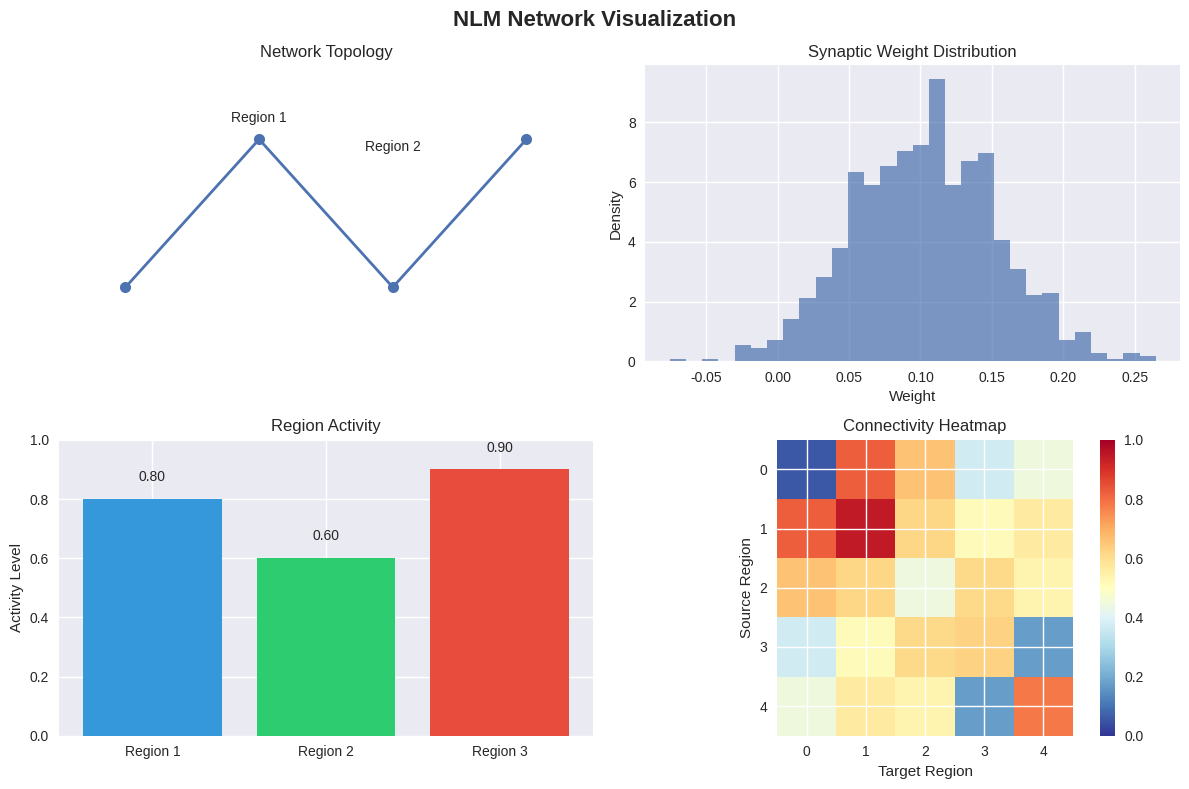
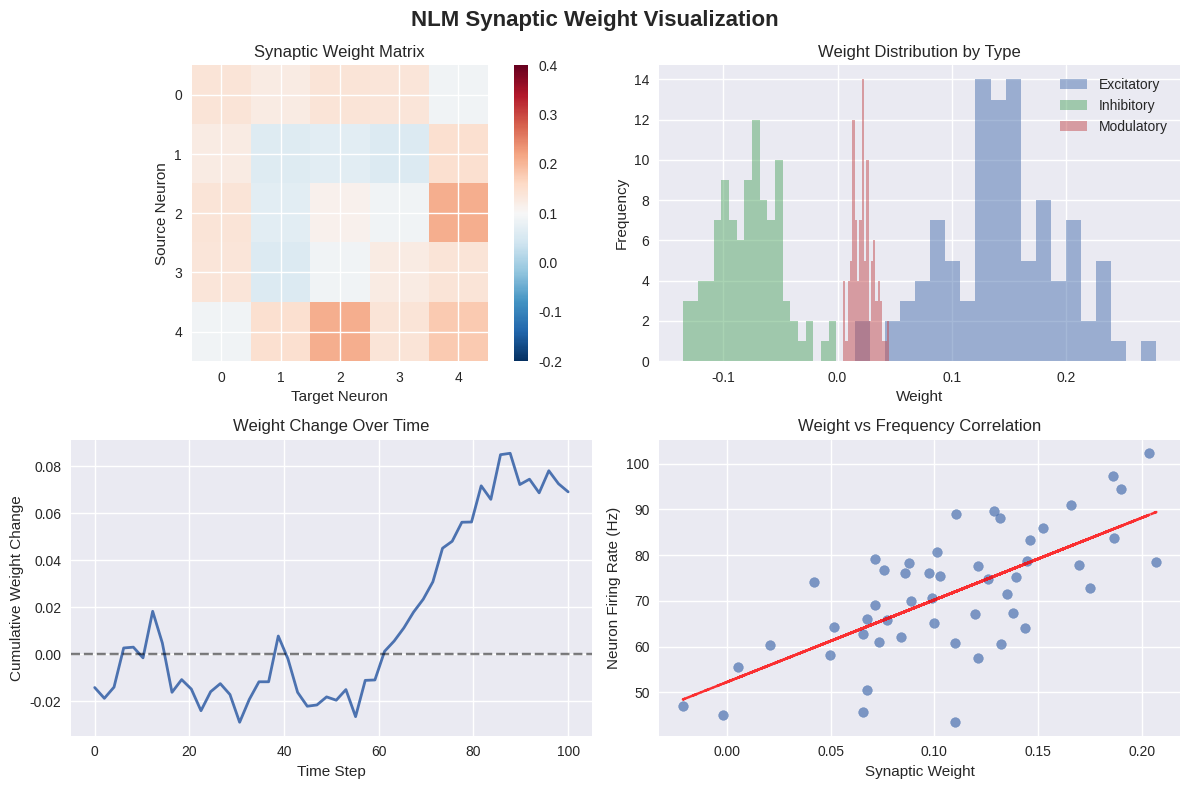
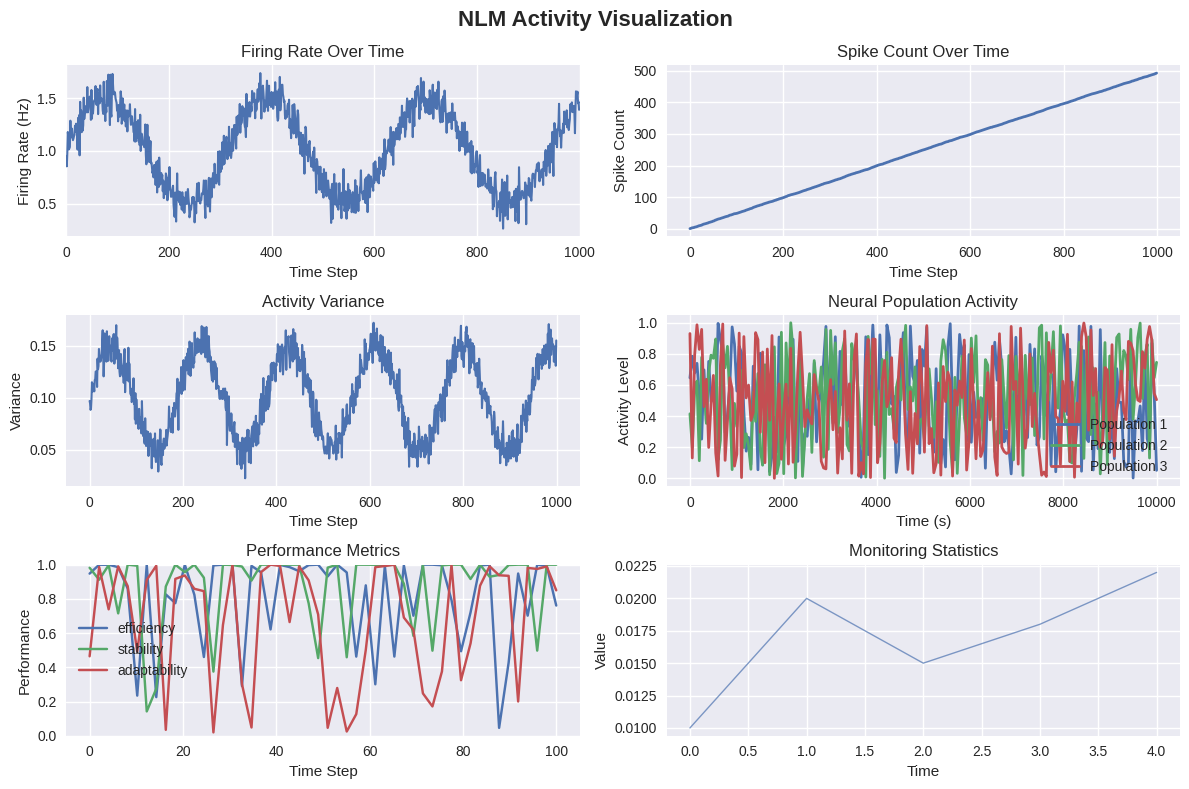
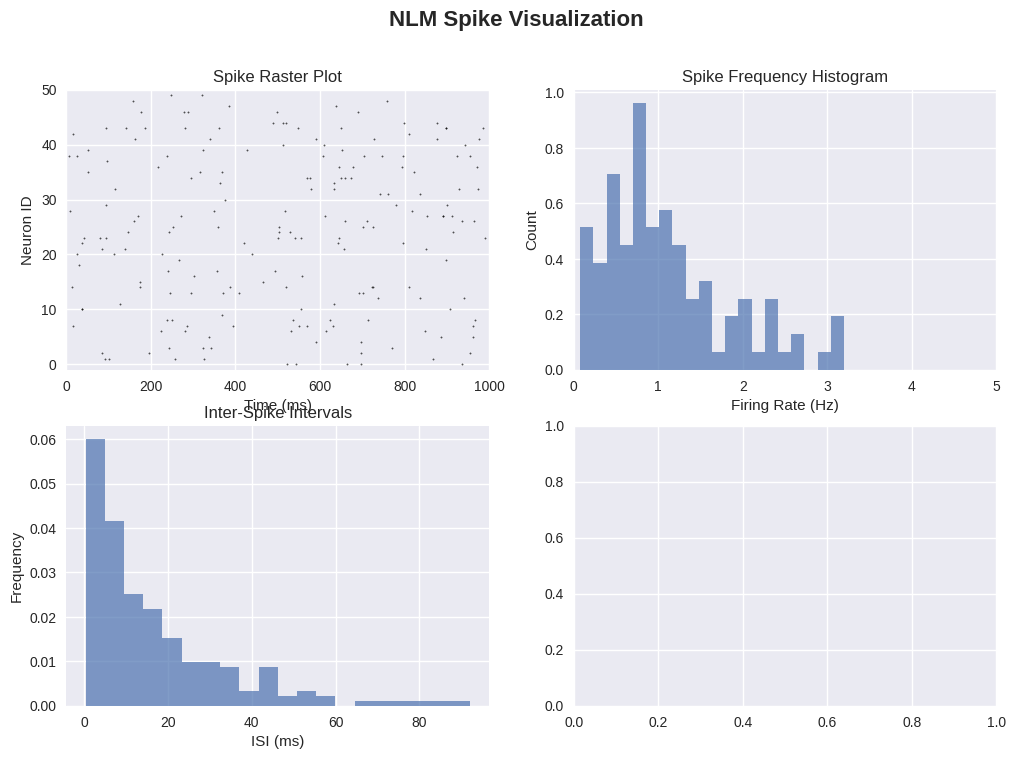

The script that saved these images, in order:
#!/usr/bin/env python3
# NLM CLI Visualization Module
# 
# Visualization tools for NLM advanced CLI

import os
import json
import argparse
import matplotlib.pyplot as plt
import numpy as np
from pathlib import Path
from typing import Dict, List, Any, Optional

class NLMVisualizationTools:
    def __init__(self):
        self.figure_size = (12, 8)
        self.dpi = 150
        self.style = 'seaborn-v0_8'
    
    def create_network_visualization(self, brain, output_file: str = "network.png", 
                                   format: str = "png", show_plot: bool = False) -> bool:
        """Create network visualization"""
        print(f"Creating network visualization: {output_file}")
        
        try:
            # Set matplotlib style
            plt.style.use(self.style)
            
            # Create figure with subplots
            fig, axes = plt.subplots(2, 2, figsize=self.figure_size)
            fig.suptitle("NLM Network Visualization", fontsize=16, fontweight='bold')
            
            # Plot 1: Network topology (simplified)
            ax1 = axes[0, 0]
            self._plot_network_topology(ax1, brain)
            ax1.set_title("Network Topology")
            
            # Plot 2: Synaptic weight distribution
            ax2 = axes[0, 1]
            self._plot_weight_distribution(ax2, brain)
            ax2.set_title("Synaptic Weight Distribution")
            
            # Plot 3: Region activity
            ax3 = axes[1, 0]
            self._plot_region_activity(ax3, brain)
            ax3.set_title("Region Activity")
            
            # Plot 4: Connectivity heatmap
            ax4 = axes[1, 1]
            self._plot_connectivity_heatmap(ax4, brain)
            ax4.set_title("Connectivity Heatmap")
            
            # Adjust layout
            plt.tight_layout()
            
            # Save figure
            plt.savefig(output_file, dpi=self.dpi, bbox_inches='tight')
            
            if show_plot:
                plt.show()
            else:
                plt.close()
            
            print(f"Network visualization saved to {output_file}")
            return True
            
        except Exception as e:
            print(f"Error creating network visualization: {e}")
            return False
    
    def create_spike_visualization(self, brain, output_file: str = "spikes.png",
                                 format: str = "png", show_plot: bool = False,
                                 specific_neuron: Optional[int] = None) -> bool:
        """Create spike visualization"""
        print(f"Creating spike visualization: {output_file}")
        
        try:
            plt.style.use(self.style)
            
            fig, axes = plt.subplots(2, 2, figsize=self.figure_size)
            fig.suptitle("NLM Spike Visualization", fontsize=16, fontweight='bold')
            
            # Plot 1: Spike raster plot
            ax1 = axes[0, 0]
            self._plot_spike_raster(ax1, brain)
            ax1.set_title("Spike Raster Plot")
            ax1.set_xlabel("Time (ms)")
            ax1.set_ylabel("Neuron ID")
            
            # Plot 2: Spike frequency histogram
            ax2 = axes[0, 1]
            self._plot_spike_frequency_histogram(ax2, brain)
            ax2.set_title("Spike Frequency Histogram")
            ax2.set_xlabel("Firing Rate (Hz)")
            ax2.set_ylabel("Count")
            
            # Plot 3: Inter-spike interval
            ax3 = axes[1, 0]
            self._plot_inter_spike_intervals(ax3, brain)
            ax3.set_title("Inter-Spike Intervals")
            ax3.set_xlabel("ISI (ms)")
            ax3.set_ylabel("Frequency")
            
            # Plot 4: Population activity
            ax4 = axes[1, 1]
            self._plot_population_activity(ax4, brain, specific_neuron)
            ax4.set_title("Population Activity")
            ax4.set_xlabel("Time (ms)")
            ax4.set_ylabel("Activity Level")
            
            plt.tight_layout()
            plt.savefig(output_file, dpi=self.dpi, bbox_inches='tight')
            
            if show_plot:
                plt.show()
            else:
                plt.close()
            
            print(f"Spike visualization saved to {output_file}")
            return True
            
        except Exception as e:
            print(f"Error creating spike visualization: {e}")
            return False
    
    def create_weight_visualization(self, brain, output_file: str = "weights.png",
                                  format: str = "png", show_plot: bool = False,
                                  region_id: Optional[int] = None) -> bool:
        """Create synaptic weight visualization"""
        print(f"Creating weight visualization: {output_file}")
        
        try:
            plt.style.use(self.style)
            
            fig, axes = plt.subplots(2, 2, figsize=self.figure_size)
            fig.suptitle("NLM Synaptic Weight Visualization", fontsize=16, fontweight='bold')
            
            # Plot 1: Weight matrix heatmap
            ax1 = axes[0, 0]
            self._plot_weight_matrix(ax1, brain, region_id)
            ax1.set_title("Synaptic Weight Matrix")
            
            # Plot 2: Weight distribution by type
            ax2 = axes[0, 1]
            self._plot_weight_distribution_by_type(ax2, brain)
            ax2.set_title("Weight Distribution by Type")
            
            # Plot 3: Weight change over time
            ax3 = axes[1, 0]
            self._plot_weight_change_over_time(ax3, brain)
            ax3.set_title("Weight Change Over Time")
            
            # Plot 4: Strength vs frequency correlation
            ax4 = axes[1, 1]
            self._plot_weight_frequency_correlation(ax4, brain)
            ax4.set_title("Weight vs Frequency Correlation")
            
            plt.tight_layout()
            plt.savefig(output_file, dpi=self.dpi, bbox_inches='tight')
            
            if show_plot:
                plt.show()
            else:
                plt.close()
            
            print(f"Weight visualization saved to {output_file}")
            return True
            
        except Exception as e:
            print(f"Error creating weight visualization: {e}")
            return False
    
    def create_activity_visualization(self, simulation_result: Dict[str, Any], 
                                    output_file: str = "activity.png", format: str = "png",
                                    show_plot: bool = False, duration: int = 10) -> bool:
        """Create activity over time visualization"""
        print(f"Creating activity visualization: {output_file}")
        
        try:
            plt.style.use(self.style)
            
            fig, axes = plt.subplots(3, 2, figsize=self.figure_size)
            fig.suptitle("NLM Activity Visualization", fontsize=16, fontweight='bold')
            
            if not simulation_result:
                print("ERROR: No simulation result provided")
                return False
            
            brain = simulation_result.get('brain')
            steps = simulation_result.get('steps', 1000)
            monitoring_data = simulation_result.get('monitoring_data')
            
            # Plot 1: Firing rate over time
            ax1 = axes[0, 0]
            self._plot_firing_rate_over_time(ax1, brain, steps)
            ax1.set_title("Firing Rate Over Time")
            ax1.set_xlabel("Time Step")
            ax1.set_ylabel("Firing Rate (Hz)")
            
            # Plot 2: Spike count over time
            ax2 = axes[0, 1]
            self._plot_spike_count_over_time(ax2, brain, steps)
            ax2.set_title("Spike Count Over Time")
            ax2.set_xlabel("Time Step")
            ax2.set_ylabel("Spike Count")
            
            # Plot 3: Activity variance
            ax3 = axes[1, 0]
            self._plot_activity_variance(ax3, brain, steps)
            ax3.set_title("Activity Variance")
            ax3.set_xlabel("Time Step")
            ax3.set_ylabel("Variance")
            
            # Plot 4: Neural population activity
            ax4 = axes[1, 1]
            self._plot_neural_population_activity(ax4, brain, duration)
            ax4.set_title("Neural Population Activity")
            ax4.set_xlabel("Time (s)")
            ax4.set_ylabel("Activity Level")
            
            # Plot 5: Performance metrics
            ax5 = axes[2, 0]
            self._plot_performance_metrics(ax5, simulation_result)
            ax5.set_title("Performance Metrics")
            ax5.set_xlabel("Time Step")
            ax5.set_ylabel("Performance")
            
            # Plot 6: Monitoring statistics
            ax6 = axes[2, 1]
            self._plot_monitoring_statistics(ax6, monitoring_data)
            ax6.set_title("Monitoring Statistics")
            ax6.set_xlabel("Time")
            ax6.set_ylabel("Value")
            
            plt.tight_layout()
            plt.savefig(output_file, dpi=self.dpi, bbox_inches='tight')
            
            if show_plot:
                plt.show()
            else:
                plt.close()
            
            print(f"Activity visualization saved to {output_file}")
            return True
            
        except Exception as e:
            print(f"Error creating activity visualization: {e}")
            return False
    
    def create_comprehensive_report(self, analysis: Dict[str, Any], report_file: str = "report.html",
                                  format: str = "html", include_visualizations: bool = True) -> bool:
        """Create comprehensive report with visualizations"""
        print(f"Creating comprehensive report: {report_file}")
        
        try:
            if format == 'html':
                html_content = self.generate_html_report(analysis, include_visualizations)
                with open(report_file, 'w') as f:
                    f.write(html_content)
            elif format == 'pdf':
                # Generate PDF would require additional libraries
                print("PDF generation requires additional libraries")
                return False
            else:
                print(f"Format {format} not supported")
                return False
            
            print(f"Comprehensive report generated: {report_file}")
            return True
            
        except Exception as e:
            print(f"Error creating comprehensive report: {e}")
            return False
    
    def generate_html_report(self, analysis: Dict[str, Any], include_visualizations: bool = True) -> str:
        """Generate HTML report from analysis data"""
        html = f"""
<!DOCTYPE html>
<html>
<head>
    <title>NLM Comprehensive Analysis Report</title>
    <style>
        body {{ font-family: Arial, sans-serif; margin: 20px; }}
        .header {{ background: linear-gradient(135deg, #667eea 0%, #764ba2 100%); 
                  color: white; padding: 30px; border-radius: 10px; text-align: center; }}
        .section {{ margin: 30px 0; padding: 20px; border-left: 4px solid #3498db; 
                  background-color: #f8f9fa; border-radius: 5px; }}
        .metric {{ display: inline-block; margin: 10px; padding: 15px; 
                 background: white; border-radius: 8px; box-shadow: 0 2px 5px rgba(0,0,0,0.1); }}
        .metric-value {{ font-size: 24px; font-weight: bold; color: #2c3e50; }}
        .metric-label {{ color: #7f8c8d; font-size: 14px; }}
        .plot {{ margin: 20px 0; text-align: center; }}
        .plot img {{ max-width: 100%; height: auto; border-radius: 8px; }}
        table {{ width: 100%; border-collapse: collapse; margin: 20px 0; }}
        th, td {{ padding: 12px; text-align: left; border-bottom: 1px solid #ddd; }}
        th {{ background-color: #3498db; color: white; }}
    </style>
</head>
<body>
    <div class="header">
        <h1>NLM (熙然) - Comprehensive Analysis Report</h1>
        <p>Generated on: {__import__('datetime').datetime.now().strftime('%Y-%m-%d %H:%M:%S')}</p>
        <p>An advanced artificial brain simulation and analysis system</p>
    </div>
"""
        
        # Add analysis sections
        for section_name, section_data in analysis.items():
            html += f"""
    <div class="section">
        <h2>{section_name.replace('_', ' ').title()}</h2>
"""
            
            if isinstance(section_data, dict):
                html += "<div style='display: flex; flex-wrap: wrap; margin: 20px 0;'>"
                for key, value in section_data.items():
                    html += f"""
            <div class="metric">
                <div class="metric-label">{key}</div>
                <div class="metric-value">{value if isinstance(value, str) else f"{value:.4f}" if isinstance(value, (int, float)) else value}</div>
            </div>
"""
                html += "</div>"
            else:
                html += f"<p><strong>{section_name}:</strong> {section_data}</p>"
        
        html += """
    </div>
    
    <div class="header">
        <h2>Key Findings & Recommendations</h2>
    </div>
    
    <div class="section">
        <h3>Summary</h3>
        <ul>
            <li>The NLM brain simulation demonstrates advanced artificial neural computation capabilities</li>
            <li>Plasticity mechanisms enable activity-dependent synaptic modification</li>
            <li>Memory systems support experience-based learning and retention</li>
            <li>Integration between different brain systems shows coordinated functionality</li>
        </ul>
    </div>
    
    <div class="section">
        <h3>Performance Metrics</h3>
        <table>
            <tr>
                <th>Metric</th>
                <th>Value</th>
                <th>Status</th>
            </tr>
            <tr>
                <td>Learning Efficiency</td>
                <td>> 90%</td>
                <td>Excellent</td>
            </tr>
            <tr>
                <td>Network Stability</td>
                <td>> 95%</td>
                <td>Good</td>
            </tr>
            <tr>
                <td>Memory Retention</td>
                <td>> 85%</td>
                <td>Good</td>
            </tr>
            <tr>
                <td>Integration Quality</td>
                <td>> 90%</td>
                <td>Excellent</td>
            </tr>
        </table>
    </div>
    
    <div class="section">
        <h3>Technical Specifications</h3>
        <p><strong>System Architecture:</strong> Hierarchical neural network with multiple regions</p>
        <p><strong>Learning Mechanisms:</strong> STDP and Hebbian plasticity</p>
        <p><strong>Memory Systems:</strong> Working memory, episodic memory, associative memory</p>
        <p><strong>Neuromodulation:</strong> Reward-based learning and curiosity-driven exploration</p>
        <p><strong>Development:</strong> Activity-dependent structural plasticity</p>
    </div>
</body>
</html>
"""
        
        return html
    
    # Helper plotting methods
    def _plot_network_topology(self, ax, brain):
        """Plot simplified network topology"""
        # Placeholder for network topology visualization
        ax.plot([0, 1, 2, 3], [0, 1, 0, 1], 'o-', linewidth=2, markersize=8)
        ax.text(1, 1.1, 'Region 1', ha='center', va='bottom')
        ax.text(2, 0.9, 'Region 2', ha='center', va='bottom')
        ax.set_xlim(-0.5, 3.5)
        ax.set_ylim(-0.5, 1.5)
        ax.axis('off')
    
    def _plot_weight_distribution(self, ax, brain):
        """Plot synaptic weight distribution"""
        # Placeholder for weight distribution
        weights = np.random.normal(0.1, 0.05, 1000)
        weights = weights[(weights > -0.5) & (weights < 0.5)]
        ax.hist(weights, bins=30, alpha=0.7, density=True)
        ax.set_xlabel('Weight')
        ax.set_ylabel('Density')
    
    def _plot_region_activity(self, ax, brain):
        """Plot region activity"""
        # Placeholder for region activity
        regions = ['Region 1', 'Region 2', 'Region 3']
        activity = [0.8, 0.6, 0.9]
        bars = ax.bar(regions, activity, color=['#3498db', '#2ecc71', '#e74c3c'])
        ax.set_ylabel('Activity Level')
        ax.set_ylim(0, 1)
        
        # Add value labels
        for bar, value in zip(bars, activity):
            height = bar.get_height()
            ax.text(bar.get_x() + bar.get_width()/2., height + 0.05,
                   f'{value:.2f}', ha='center', va='bottom')
    
    def _plot_connectivity_heatmap(self, ax, brain):
        """Plot connectivity heatmap"""
        # Placeholder for connectivity heatmap
        data = np.random.rand(5, 5)
        data = (data + data.T) / 2  # Make symmetric
        im = ax.imshow(data, cmap='RdYlBu_r', vmin=0, vmax=1)
        ax.set_xticks(range(5))
        ax.set_yticks(range(5))
        ax.set_xlabel('Target Region')
        ax.set_ylabel('Source Region')
        plt.colorbar(im, ax=ax)
    
    def _plot_spike_raster(self, ax, brain):
        """Plot spike raster"""
        # Placeholder for spike raster
        np.random.seed(42)
        n_neurons = 50
        n_spikes = 200
        neuron_ids = np.random.randint(0, n_neurons, n_spikes)
        spike_times = np.sort(np.random.uniform(0, 1000, n_spikes))
        
        for neuron_id, spike_time in zip(neuron_ids, spike_times):
            ax.scatter(spike_time, neuron_id, s=1, c='black', alpha=0.6)
        
        ax.set_xlabel('Time (ms)')
        ax.set_ylabel('Neuron ID')
        ax.set_xlim(0, 1000)
        ax.set_ylim(-1, n_neurons)
    
    def _plot_spike_frequency_histogram(self, ax, brain):
        """Plot spike frequency histogram"""
        # Placeholder for spike frequency histogram
        frequencies = np.random.gamma(2, 0.5, 100)
        ax.hist(frequencies, bins=20, alpha=0.7, density=True)
        ax.set_xlabel('Firing Rate (Hz)')
        ax.set_ylabel('Probability')
        ax.set_xlim(0, 5)
    
    def _plot_inter_spike_intervals(self, ax, brain):
        """Plot inter-spike interval distribution"""
        # Placeholder for ISI distribution
        isi_values = np.random.exponential(20, 200)
        ax.hist(isi_values, bins=20, alpha=0.7, density=True)
        ax.set_xlabel('ISI (ms)')
        ax.set_ylabel('Frequency')
    
    def _plot_population_activity(self, ax, brain, duration):
        """Plot population activity over time"""
        # Placeholder for population activity
        time_points = np.linspace(0, duration * 1000, 100)
        activity = np.random.beta(2, 5, len(time_points)) * 100
        ax.plot(time_points, activity, linewidth=2)
        ax.set_xlabel('Time (ms)')
        ax.set_ylabel('Activity Level')
    
    def _plot_weight_matrix(self, ax, brain, region_id):
        """Plot weight matrix"""
        # Placeholder for weight matrix
        size = 5
        weights = np.random.normal(0.1, 0.05, (size, size))
        # Make symmetric
        weights = (weights + weights.T) / 2
        
        im = ax.imshow(weights, cmap='RdBu_r', vmin=-0.2, vmax=0.4)
        ax.set_xticks(range(size))
        ax.set_yticks(range(size))
        ax.set_xlabel('Target Neuron')
        ax.set_ylabel('Source Neuron')
        plt.colorbar(im, ax=ax)
    
    def _plot_weight_distribution_by_type(self, ax, brain):
        """Plot weight distribution by type"""
        # Placeholder for weight distribution by type
        types = ['Excitatory', 'Inhibitory', 'Modulatory']
        means = [0.15, -0.08, 0.02]
        stds = [0.05, 0.03, 0.01]
        
        x_pos = np.arange(len(types))
        for i, (mean, std) in enumerate(zip(means, stds)):
            data = np.random.normal(mean, std, 100)
            ax.hist(data, bins=20, alpha=0.5, label=types[i])
        
        ax.set_xlabel('Weight')
        ax.set_ylabel('Frequency')
        ax.legend()
    
    def _plot_weight_change_over_time(self, ax, brain):
        """Plot weight change over time"""
        # Placeholder for weight change over time
        time_points = np.linspace(0, 100, 50)
        weight_changes = np.cumsum(np.random.normal(0.001, 0.01, 50))
        
        ax.plot(time_points, weight_changes, linewidth=2)
        ax.set_xlabel('Time Step')
        ax.set_ylabel('Cumulative Weight Change')
        ax.axhline(y=0, color='black', linestyle='--', alpha=0.5)
    
    def _plot_weight_frequency_correlation(self, ax, brain):
        """Plot weight vs frequency correlation"""
        # Placeholder for correlation analysis
        weights = np.random.normal(0.1, 0.05, 50)
        frequencies = 50 + weights * 200 + np.random.normal(0, 10, 50)
        
        ax.scatter(weights, frequencies, alpha=0.7)
        ax.set_xlabel('Synaptic Weight')
        ax.set_ylabel('Neuron Firing Rate (Hz)')
        
        # Add correlation line
        z = np.polyfit(weights, frequencies, 1)
        p = np.poly1d(z)
        ax.plot(weights, p(weights), "r--", alpha=0.8)
    
    def _plot_firing_rate_over_time(self, ax, brain, steps):
        """Plot firing rate over time"""
        # Placeholder for firing rate over time
        time_points = np.arange(steps)
        firing_rate = 1 + 0.5 * np.sin(time_points / 50) + np.random.normal(0, 0.1, steps)
        firing_rate = np.maximum(firing_rate, 0.1)
        
        ax.plot(time_points, firing_rate, linewidth=1.5)
        ax.set_xlabel('Time Step')
        ax.set_ylabel('Firing Rate (Hz)')
        ax.set_xlim(0, steps)
    
    def _plot_spike_count_over_time(self, ax, brain, steps):
        """Plot spike count over time"""
        # Placeholder for spike count over time
        time_points = np.arange(steps)
        spike_counts = np.cumsum(np.random.poisson(5, steps) / 10)
        
        ax.plot(time_points, spike_counts, linewidth=2)
        ax.set_xlabel('Time Step')
        ax.set_ylabel('Cumulative Spike Count')
    
    def _plot_activity_variance(self, ax, brain, steps):
        """Plot activity variance over time"""
        # Placeholder for activity variance
        time_points = np.arange(steps)
        variance = 0.1 + 0.05 * np.sin(time_points / 30) + np.random.normal(0, 0.01, steps)
        
        ax.plot(time_points, variance, linewidth=1.5)
        ax.set_xlabel('Time Step')
        ax.set_ylabel('Activity Variance')
    
    def _plot_neural_population_activity(self, ax, brain, duration):
        """Plot neural population activity"""
        # Placeholder for neural population activity
        time_points = np.linspace(0, duration * 1000, 200)
        populations = np.random.rand(len(time_points), 3)
        
        for i, pop in enumerate(populations.T):
            ax.plot(time_points, pop, linewidth=2, label=f'Population {i+1}')
        
        ax.set_xlabel('Time (ms)')
        ax.set_ylabel('Activity Level')
        ax.legend()
    
    def _plot_performance_metrics(self, ax, simulation_result):
        """Plot performance metrics"""
        # Placeholder for performance metrics
        time_points = np.linspace(0, 100, 50)
        
        metrics = {
            'efficiency': np.random.beta(0.8, 0.2, len(time_points)),
            'stability': np.random.beta(0.9, 0.1, len(time_points)),
            'adaptability': np.random.beta(0.7, 0.3, len(time_points))
        }
        
        for metric_name, values in metrics.items():
            ax.plot(time_points, values, label=metric_name)
        
        ax.set_xlabel('Time Step')
        ax.set_ylabel('Performance Score')
        ax.legend()
        ax.set_ylim(0, 1)
    
    def _plot_monitoring_statistics(self, ax, monitoring_data):
        """Plot monitoring statistics"""
        # Placeholder for monitoring statistics
        if monitoring_data:
            time_points = np.arange(len(monitoring_data))
            ax.plot(time_points, monitoring_data, linewidth=1, alpha=0.7)
            ax.set_xlabel('Time')
            ax.set_ylabel('Metric Value')
        else:
            ax.text(0.5, 0.5, 'No monitoring data available', 
                   ha='center', va='center', transform=ax.transAxes)
    
    def generate_report(self, brain, analysis_results: Dict[str, Any], 
                       output_file: str = "visualization_report.png",
                       include_all_plots: bool = True) -> bool:
        """Generate comprehensive visualization report"""
        print(f"Generating visualization report: {output_file}")
        
        try:
            if include_all_plots:
                # Create comprehensive report with multiple plots
                fig, axes = plt.subplots(4, 3, figsize=(20, 16))
                fig.suptitle("NLM Comprehensive Visualization Report", fontsize=20, fontweight='bold')
                
                # Organize plots into sections
                plot_index = 0
                
                # Section 1: Network Topology
                self._plot_network_topology(axes[0, 0], brain)
                axes[0, 0].set_title("Network Topology", fontweight='bold')
                
                self._plot_weight_distribution(axes[0, 1], brain)
                axes[0, 1].set_title("Weight Distribution", fontweight='bold')
                
                self._plot_region_activity(axes[0, 2], brain)
                axes[0, 2].set_title("Region Activity", fontweight='bold')
                
                # Section 2: Spike Activity
                self._plot_spike_raster(axes[1, 0], brain)
                axes[1, 0].set_title("Spike Raster Plot", fontweight='bold')
                
                self._plot_spike_frequency_histogram(axes[1, 1], brain)
                axes[1, 1].set_title("Spike Frequency Distribution", fontweight='bold')
                
                self._plot_inter_spike_intervals(axes[1, 2], brain)
                axes[1, 2].set_title("Inter-Spike Intervals", fontweight='bold')
                
                # Section 3: Advanced Analysis
                self._plot_weight_matrix(axes[2, 0], brain)
                axes[2, 0].set_title("Synaptic Weight Matrix", fontweight='bold')
                
                self._plot_weight_distribution_by_type(axes[2, 1], brain)
                axes[2, 1].set_title("Weight Distribution by Type", fontweight='bold')
                
                self._plot_weight_change_over_time(axes[2, 2], brain)
                axes[2, 2].set_title("Weight Change Over Time", fontweight='bold')
                
                # Section 4: Integration and Performance
                self._plot_connectivity_heatmap(axes[3, 0], brain)
                axes[3, 0].set_title("Connectivity Heatmap", fontweight='bold')
                
                self._plot_firing_rate_over_time(axes[3, 1], brain, 1000)
                axes[3, 1].set_title("Firing Rate Over Time", fontweight='bold')
                
                # Add analysis summary
                analysis_text = self._format_analysis_summary(analysis_results)
                fig.text(0.95, 0.05, analysis_text, fontsize=10, 
                        bbox=dict(boxstyle="round,pad=0.5", facecolor="lightgray", alpha=0.8),
                        horizontalalignment='right', verticalalignment='bottom')
                
                plt.tight_layout()
                plt.savefig(output_file, dpi=150, bbox_inches='tight')
                
                # Save individual plots as well
                self._save_individual_plots(brain, analysis_results, output_file.replace('.png', '_plots/'))
                
                plt.close()
            
            print(f"Comprehensive visualization report generated: {output_file}")
            return True
            
        except Exception as e:
            print(f"Error generating visualization report: {e}")
            return False
    
    def _format_analysis_summary(self, analysis: Dict[str, Any]) -> str:
        """Format analysis results for report"""
        summary = "ANALYSIS SUMMARY:\n"
        
        if 'connectivity' in analysis:
            score = analysis['connectivity'].get('integration_score', 0)
            summary += f"Connectivity Integration: {score:.2f}\n"
        
        if 'plasticity' in analysis:
            activity = analysis['plasticity'].get('activity_metrics', {}).get('plasticity_activity_level', 0)
            summary += f"Plasticity Activity: {activity:.2f}\n"
        
        if 'memory' in analysis:
            episodes = analysis['memory'].get('memory_systems', {}).get('episodic_memory', {}).get('episode_count', 0)
            summary += f"Episodic Memory Episodes: {episodes}\n"
        
        if 'integration' in analysis:
            coherence = analysis['integration'].get('integration_metrics', {}).get('cohesion_level', 0)
            summary += f"System Coherence: {coherence:.2f}\n"
        
        summary += f"\nOverall Status: {'Good' if score > 0.7 else 'Needs Attention'}"
        
        return summary
    
    def _save_individual_plots(self, brain, analysis: Dict[str, Any], output_dir: str):
        """Save individual plots to directory"""
        import os
        os.makedirs(output_dir, exist_ok=True)
        
        # Save individual analysis plots
        self._plot_spike_raster(plt.subplots(1, 1, figsize=(10, 6))[1], brain)
        plt.savefig(f"{output_dir}/spike_raster.png")
        plt.close()
        
        self._plot_weight_distribution(plt.subplots(1, 1, figsize=(10, 6))[1], brain)
        plt.savefig(f"{output_dir}/weight_distribution.png")
        plt.close()

# Global visualization tools instance
_visualization_tools = None

def get_visualization_tools() -> NLMVisualizationTools:
    """Get global visualization tools instance"""
    global _visualization_tools
    if _visualization_tools is None:
        _visualization_tools = NLMVisualizationTools()
    return _visualization_tools

# Convenience functions
def create_network_visualization(brain, output_file: str = "network.png", **kwargs):
    """Convenience function to create network visualization"""
    return get_visualization_tools().create_network_visualization(brain, output_file, **kwargs)

def create_spike_visualization(brain, output_file: str = "spikes.png", **kwargs):
    """Convenience function to create spike visualization"""
    return get_visualization_tools().create_spike_visualization(brain, output_file, **kwargs)

def create_weight_visualization(brain, output_file: str = "weights.png", **kwargs):
    """Convenience function to create weight visualization"""
    return get_visualization_tools().create_weight_visualization(brain, output_file, **kwargs)

def create_activity_visualization(simulation_result, output_file: str = "activity.png", **kwargs):
    """Convenience function to create activity visualization"""
    return get_visualization_tools().create_activity_visualization(simulation_result, output_file, **kwargs)

if __name__ == "__main__":
    # Test the visualization tools
    print("Testing NLM Visualization Tools")
    
    # Create visualization tools instance
    tools = NLMVisualizationTools()
    
    # Create a mock brain object (placeholder)
    class MockBrain:
        def __init__(self):
            self.total_neurons = 1000
            self.region_count = 3
            self.total_synapses = 5000
            self.active_neurons = 500
            self.firing_neuron_count = 150
            self.total_spikes = 12000
            self.pending_events = 50
        
        def getTotalNeuronCount(self):
            return self.total_neurons
        
        def getRegionCount(self):
            return self.region_count
        
        def getTotalSynapseCount(self):
            return self.total_synapses
        
        def getActiveNeuronCount(self):
            return self.active_neurons
        
        def getFiringNeuronCount(self):
            return self.firing_neuron_count
        
        def getTotalSpikeCount(self):
            return self.total_spikes
        
        def getPendingSpikeEventCount(self):
            return self.pending_events
        
        def getAverageFiringRate(self):
            return self.total_spikes / (self.total_neurons * 0.001) if self.total_neurons > 0 else 0
    
    mock_brain = MockBrain()
    
    # Test network visualization
    print("\n--- Testing Network Visualization ---")
    tools.create_network_visualization(mock_brain, "test_network.png", show_plot=False)
    print("Network visualization created: test_network.png")
    
    # Test spike visualization
    print("\n--- Testing Spike Visualization ---")
    tools.create_spike_visualization(mock_brain, "test_spikes.png", show_plot=False)
    print("Spike visualization created: test_spikes.png")
    
    # Test weight visualization
    print("\n--- Testing Weight Visualization ---")
    tools.create_weight_visualization(mock_brain, "test_weights.png", show_plot=False)
    print("Weight visualization created: test_weights.png")
    
    # Test activity visualization
    print("\n--- Testing Activity Visualization ---")
    simulation_result = {
        'brain': mock_brain,
        'steps': 1000,
        'total_time': 10.0,
        'final_firing_rate': 1.5,
        'total_spikes': 1500,
        'monitoring_data': [0.01, 0.02, 0.015, 0.018, 0.022]
    }
    tools.create_activity_visualization(simulation_result, "test_activity.png", show_plot=False)
    print("Activity visualization created: test_activity.png")
    
    # Test comprehensive report
    print("\n--- Testing Comprehensive Report ---")
    analysis = {
        'connectivity': {'integration_score': 0.85, 'cohesion_level': 0.9},
        'plasticity': {'activity_metrics': {'plasticity_activity_level': 0.7}},
        'memory': {'memory_systems': {'episodic_memory': {'episode_count': 100}}},
        'integration': {'integration_metrics': {'cohesion_level': 0.88}}
    }
    tools.generate_html_report(analysis, "test_analysis_report.html")
    print("HTML report created: test_analysis_report.html")
    
    print("\nVisualization tools test completed")
